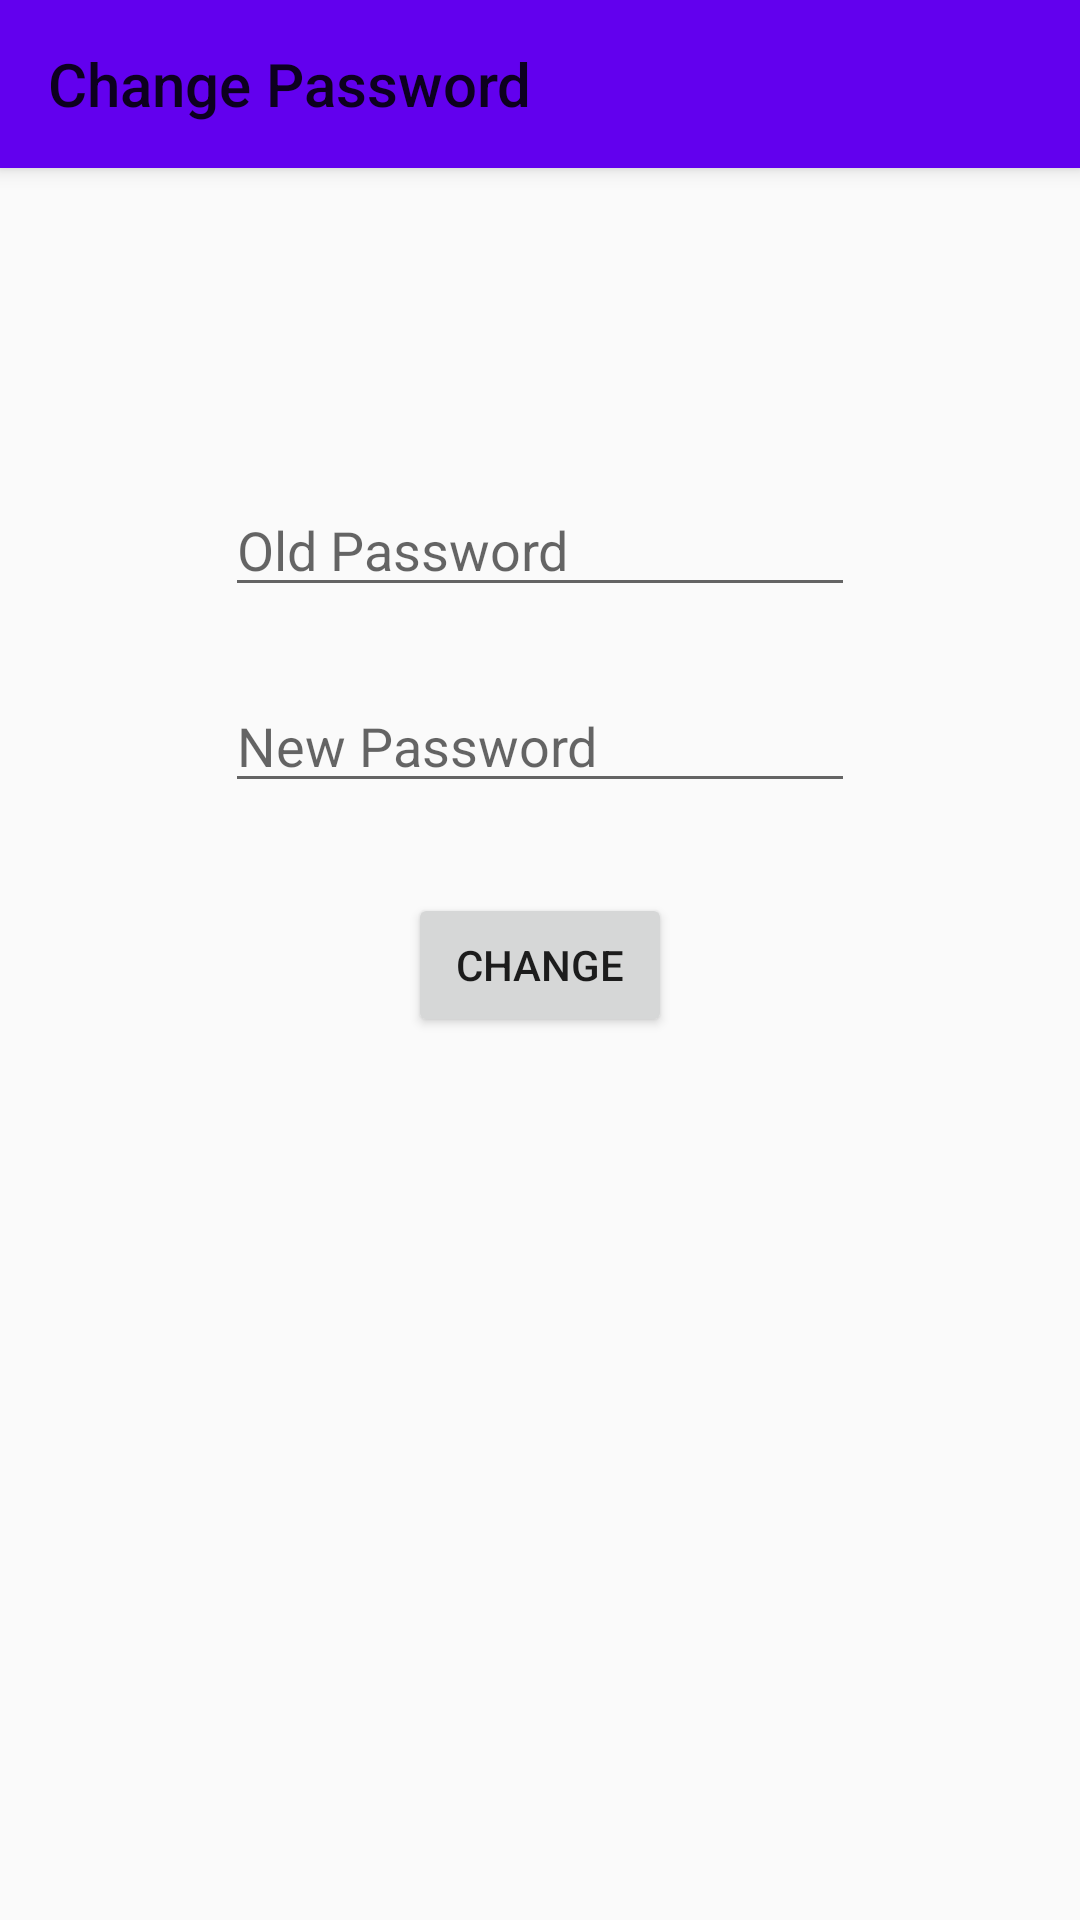

The Android layout XML behind this screen, and the referenced resources:
<!-- AndroidManifest.xml: application theme Theme.AppCompat.Light.NoActionBar -->
<!-- res/layout/activity_changepassword.xml -->
<?xml version="1.0" encoding="utf-8"?>
<RelativeLayout xmlns:android="http://schemas.android.com/apk/res/android"
    xmlns:tools="http://schemas.android.com/tools"
    android:layout_width="match_parent"
    android:layout_height="match_parent"
    xmlns:app="http://schemas.android.com/apk/res-auto">


    <android.support.v7.widget.Toolbar
        android:id="@+id/toolbar"
        android:layout_width="match_parent"
        android:layout_height="?attr/actionBarSize"
        android:background="@color/colorPrimary"
        android:elevation="4dp"
        android:theme="@style/ThemeOverlay.AppCompat.ActionBar"
        app:popupTheme="@style/ThemeOverlay.AppCompat.Light"
        app:title="Change Password"/>

    <EditText
        android:id="@+id/oldpassword"
        android:layout_width="wrap_content"
        android:layout_height="wrap_content"
        android:layout_alignParentTop="true"
        android:layout_centerHorizontal="true"
        android:layout_marginTop="161dp"
        android:ems="10"
        android:hint="Old Password"
        android:inputType="textPersonName" />

    <EditText
        android:id="@+id/newpassword"
        android:layout_width="wrap_content"
        android:layout_height="wrap_content"
        android:layout_alignEnd="@+id/oldpassword"
        android:layout_below="@+id/oldpassword"
        android:layout_marginTop="24dp"
        android:ems="10"
        android:hint="New Password"
        android:inputType="textPersonName" />

    <Button
        android:id="@+id/change"
        android:layout_width="wrap_content"
        android:layout_height="wrap_content"
        android:layout_below="@+id/newpassword"
        android:layout_centerHorizontal="true"
        android:layout_marginTop="30dp"
        android:text="Change" />
</RelativeLayout>
<!-- resources referenced by this layout -->
<resources>

  <!-- not gathered from this repository: default colours our renderer supplied (Android Studio template values) -->
  <color name="colorPrimary">#FF6200EE</color>
</resources>
